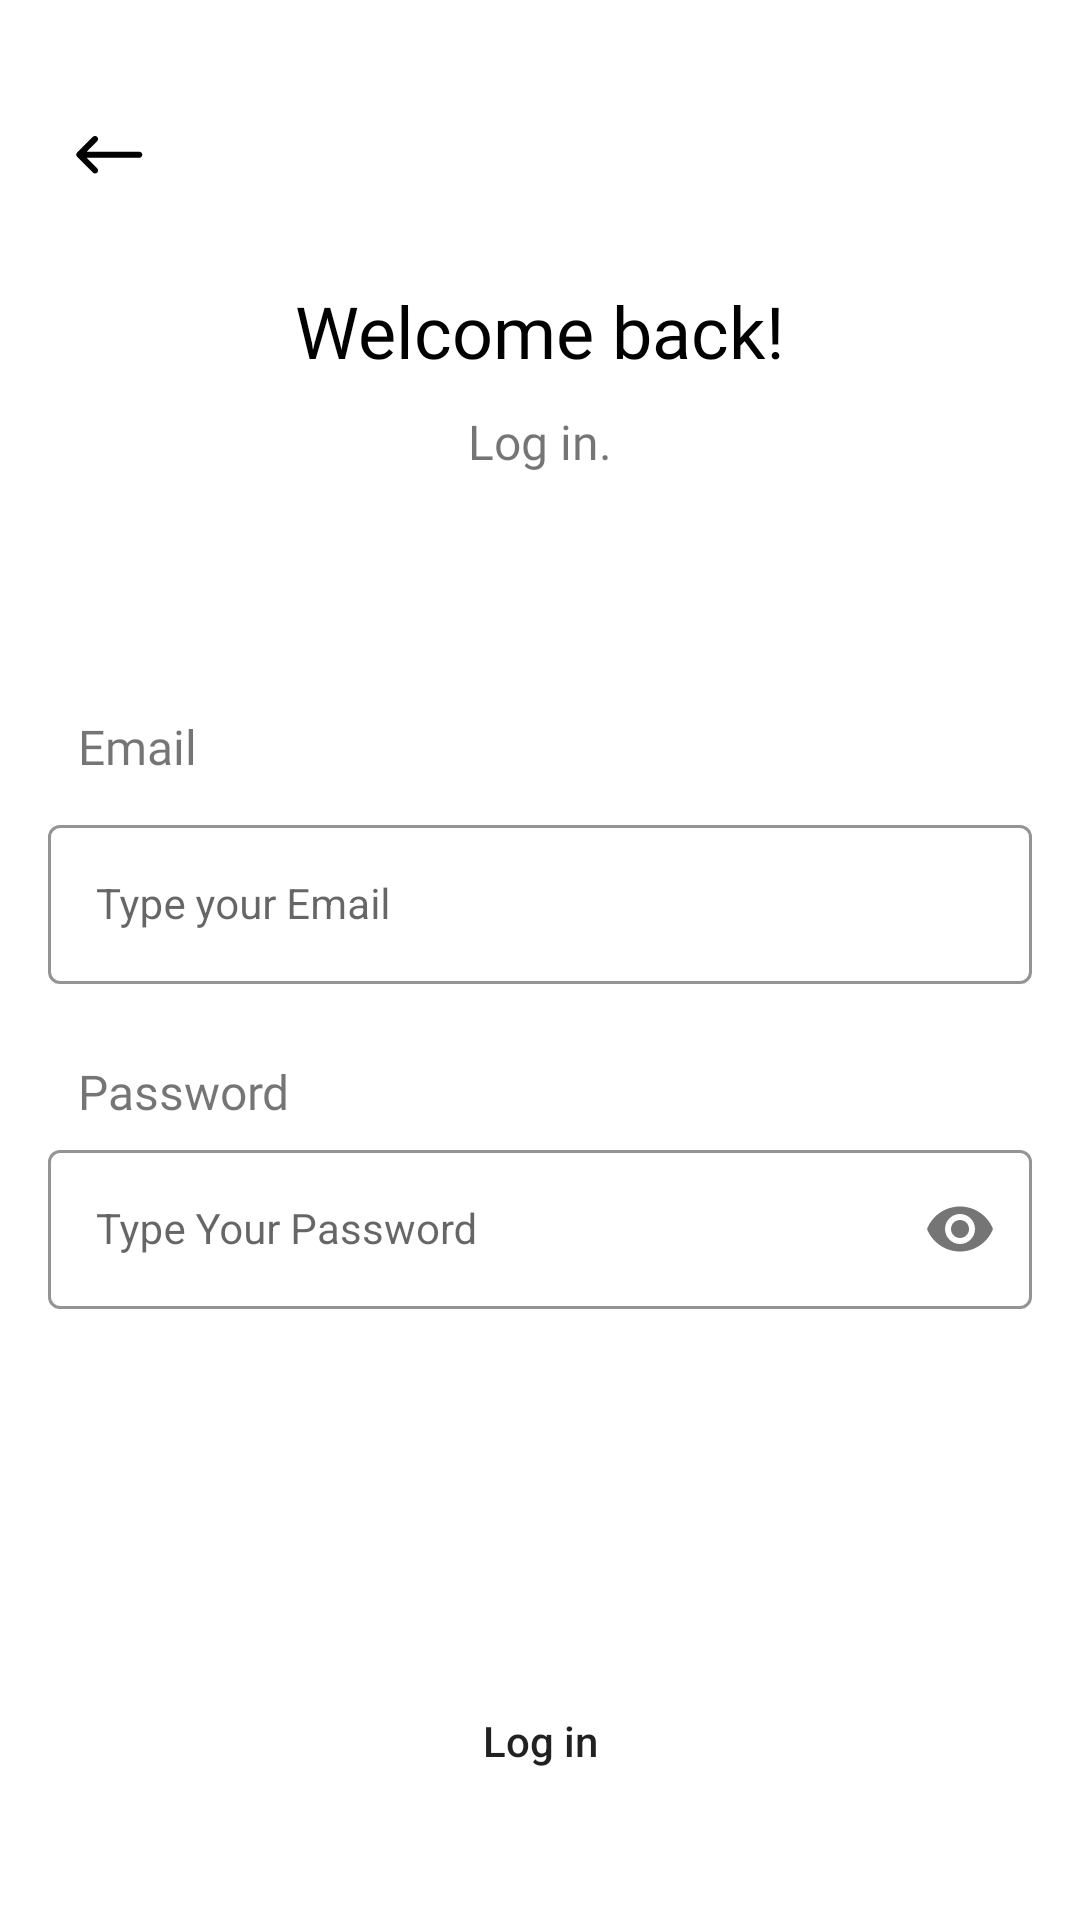

The Android layout XML behind this screen, and the referenced resources:
<!-- AndroidManifest.xml: application theme Theme.MedX -->
<!-- res/layout/activity_sign_in.xml -->
<?xml version="1.0" encoding="utf-8"?>
<androidx.constraintlayout.widget.ConstraintLayout xmlns:android="http://schemas.android.com/apk/res/android"
    xmlns:app="http://schemas.android.com/apk/res-auto"
    xmlns:tools="http://schemas.android.com/tools"
    android:layout_width="match_parent"
    android:layout_height="match_parent"
    tools:context=".SignIn">

    <ImageButton
        android:id="@+id/back"
        android:layout_width="wrap_content"
        android:layout_height="wrap_content"
        android:layout_marginStart="25dp"
        android:layout_marginTop="40dp"
        android:clickable="true"
        android:focusable="true"
        android:background="@null"
        android:src="@drawable/back"
        app:layout_constraintLeft_toLeftOf="parent"
        app:layout_constraintTop_toTopOf="parent" />

    <TextView
        android:id="@+id/welcome"
        android:layout_width="wrap_content"
        android:layout_height="wrap_content"
        android:layout_marginTop="94dp"
        android:fontFamily="@font/ubuntu_medium"
        android:lineHeight="34dp"
        android:text="@string/welcome_back"
        android:textColor="@color/black"
        android:textSize="24sp"
        app:layout_constraintLeft_toLeftOf="parent"
        app:layout_constraintRight_toRightOf="parent"
        app:layout_constraintTop_toTopOf="parent"

        />

    <TextView
        android:id="@+id/text"
        android:layout_width="wrap_content"
        android:layout_height="wrap_content"
        android:layout_marginTop="10dp"
        android:fontFamily="@font/ubuntu_regular"
        android:lineHeight="16sp"
        android:text="Log in."
        android:textAlignment="center"
        android:textSize="16sp"
        app:layout_constraintLeft_toLeftOf="parent"
        app:layout_constraintRight_toRightOf="parent"
        app:layout_constraintTop_toBottomOf="@id/welcome" />

    <TextView
        android:id="@+id/email"
        android:layout_width="wrap_content"
        android:layout_height="wrap_content"
        android:layout_marginStart="26dp"
        android:layout_marginTop="80dp"
        android:fontFamily="@font/ubuntu_regular"
        android:text="@string/email"
        android:textSize="16sp"
        app:layout_constraintLeft_toLeftOf="parent"
        app:layout_constraintTop_toBottomOf="@id/text" />

    <com.google.android.material.textfield.TextInputLayout
        android:id="@+id/emailLayout"
        style="@style/LoginTextInputOuterFieldStyle"
        android:layout_width="match_parent"
        android:layout_height="wrap_content"
        android:layout_marginHorizontal="16dp"
        android:layout_marginTop="10dp"
        app:boxStrokeColor="#FFFFE500"
        app:hintTextColor="#FFFFE500"
        app:layout_constraintEnd_toEndOf="parent"
        app:layout_constraintHorizontal_bias="0.5"
        app:layout_constraintStart_toStartOf="parent"
        app:layout_constraintTop_toBottomOf="@id/email">

        <com.google.android.material.textfield.TextInputEditText
            android:id="@+id/emailEt"
            style="@style/LoginTextInputInnerFieldStyle"
            android:layout_width="match_parent"
            android:layout_height="wrap_content"
            android:hint="Type your Email"
            android:inputType="textEmailAddress" />
    </com.google.android.material.textfield.TextInputLayout>

    <TextView
        android:id="@+id/password"
        android:layout_width="wrap_content"
        android:layout_height="wrap_content"
        android:layout_marginStart="26dp"
        android:layout_marginTop="25dp"
        android:fontFamily="@font/ubuntu_regular"
        android:text="@string/password"
        android:textSize="16sp"
        app:layout_constraintLeft_toLeftOf="parent"
        app:layout_constraintTop_toBottomOf="@id/emailLayout" />

    <com.google.android.material.textfield.TextInputLayout
        android:id="@+id/passwordLayout"
        style="@style/LoginTextInputOuterFieldStyle"
        android:layout_width="match_parent"
        android:layout_height="wrap_content"
        android:layout_marginHorizontal="16dp"
        android:layout_marginTop="50dp"
        app:boxStrokeColor="#FFFFE500"
        app:hintTextColor="#FFFFE500"
        app:layout_constraintEnd_toEndOf="parent"
        app:layout_constraintStart_toStartOf="parent"
        app:layout_constraintTop_toBottomOf="@id/emailLayout"
        app:passwordToggleEnabled="true">

        <com.google.android.material.textfield.TextInputEditText
            android:id="@+id/passET"
            style="@style/LoginTextInputInnerFieldStyle"
            android:layout_width="match_parent"
            android:layout_height="wrap_content"
            android:hint="Type Your Password"
            android:inputType="textPassword"
            />
    </com.google.android.material.textfield.TextInputLayout>

    <Button
        android:id="@+id/button"
        android:layout_width="match_parent"
        android:layout_height="wrap_content"
        android:layout_marginHorizontal="55dp"
        android:layout_marginTop="120dp"
        android:background="@drawable/round_box"
        android:text="@string/log_in"
        android:textAllCaps="false"
        app:layout_constraintTop_toBottomOf="@id/passwordLayout" />


    <TextView
        android:id="@+id/create_text"
        android:layout_width="wrap_content"
        android:layout_height="wrap_content"
        android:layout_marginStart="50dp"
        android:layout_marginTop="40dp"
        android:fontFamily="@font/ubuntu_medium"
        android:text="@string/don_t_have_an_account"
        app:layout_constraintLeft_toLeftOf="parent"

        app:layout_constraintTop_toBottomOf="@id/button" />

    <TextView
        android:id="@+id/create"
        android:layout_width="wrap_content"
        android:layout_height="wrap_content"
        android:fontFamily="@font/ubuntu_medium"
        android:text="@string/create_account"
        android:textColor="#130092"
        android:layout_marginStart="15dp"
        app:layout_constraintLeft_toRightOf="@id/create_text"
        app:layout_constraintTop_toTopOf="@id/create_text" />

</androidx.constraintlayout.widget.ConstraintLayout>
<!-- resources referenced by this layout -->
<resources>
  <color name="black">#FF000000</color>
  <!-- drawable back (drawable) -->
  <vector xmlns:android="http://schemas.android.com/apk/res/android"
      android:width="23dp"
      android:height="23dp"
      android:viewportWidth="23"
      android:viewportHeight="23">
    <path
        android:pathData="M7.388,17.536C7.199,17.726 6.942,17.832 6.673,17.832C6.405,17.832 6.148,17.726 5.958,17.536L0.715,12.293C0.525,12.103 0.419,11.846 0.419,11.578C0.419,11.309 0.525,11.052 0.715,10.863L5.958,5.619C6.148,5.43 6.405,5.323 6.673,5.323C6.942,5.323 7.199,5.43 7.388,5.619C7.578,5.809 7.685,6.066 7.685,6.334C7.685,6.602 7.578,6.86 7.388,7.049L3.871,10.567L21.45,10.567C21.712,10.576 21.96,10.687 22.142,10.875C22.324,11.064 22.426,11.316 22.426,11.578C22.426,11.84 22.324,12.091 22.142,12.28C21.96,12.468 21.712,12.579 21.45,12.588L3.871,12.588L7.388,16.106C7.578,16.296 7.685,16.553 7.685,16.821C7.685,17.089 7.578,17.346 7.388,17.536Z"
        android:fillColor="#000000"/>
  </vector>
  <string name="create_account">Create account</string>
  <string name="don_t_have_an_account">Don\'t have an account?</string>
  <string name="email">Email</string>
  <string name="log_in">Log in</string>
  <string name="password">Password</string>
  <string name="welcome_back">Welcome back\!</string>
  <style name="LoginTextInputInnerFieldStyle" parent="Widget.MaterialComponents.TextInputLayout.OutlinedBox">
              <item name="android:layout_width">match_parent</item>
              <item name="android:layout_height">wrap_content</item>
              <item name="android:textColor">@color/black</item>
              <item name="android:textColorHint">@color/black</item>
              <item name="android:maxLines">1</item>
              <item name="android:textSize">14sp</item>
              <item name="android:singleLine">true</item>
          </style>
  <style name="LoginTextInputOuterFieldStyle" parent="Widget.MaterialComponents.TextInputLayout.OutlinedBox">
              <item name="android:layout_width">match_parent</item>
              <item name="android:layout_height">wrap_content</item>
              <item name="android:layout_marginTop">15dp</item>
              <item name="android:layout_marginBottom">15dp</item>
          </style>
  <style name="Theme.MedX" parent="Theme.MaterialComponents.DayNight.NoActionBar">
          
          <item name="colorPrimary">@color/purple_500</item>
          <item name="colorPrimaryVariant">@color/purple_700</item>
          <item name="colorOnPrimary">@color/white</item>
          
          <item name="colorSecondary">@color/teal_200</item>
          <item name="colorSecondaryVariant">@color/teal_700</item>
          <item name="colorOnSecondary">@color/black</item>
          
          <item name="android:statusBarColor">?attr/colorPrimaryVariant</item>
          
      </style>
  <color name="purple_500">#0139B4</color>
  <color name="purple_700">#FF3700B3</color>
  <color name="white">#FFFFFFFF</color>
  <color name="teal_200">#FF03DAC5</color>
  <color name="teal_700">#FF018786</color>
</resources>
